Run: headless pygame with SDL's dummy video driver; simulated clock (each Clock.tick advances the game by its frame time, no real sleeping); random seed 0; keys injected as events and as key.get_pressed() state; mouse plan: one left click at the window centre at the start of phase 2, then a move to the lower-right quarter at the start of phase 3.
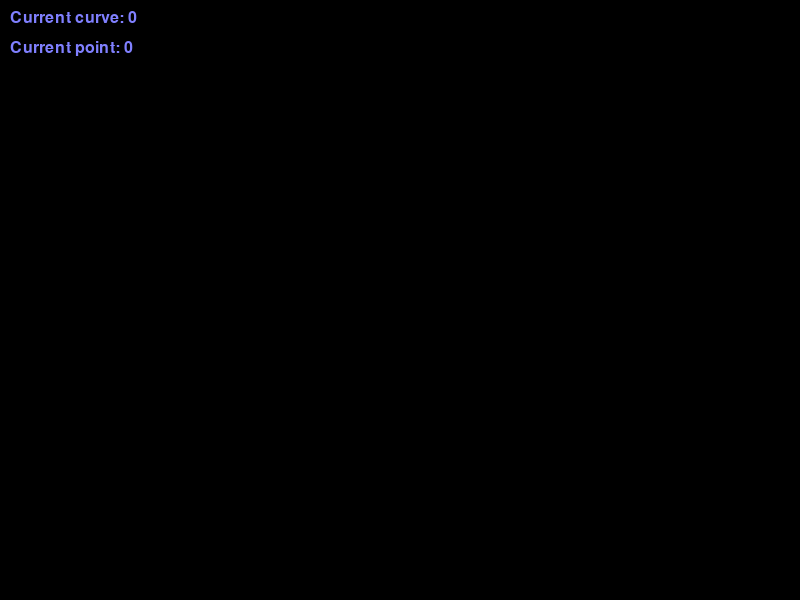
Frame 1 of 4 · flips 1–60 · no input
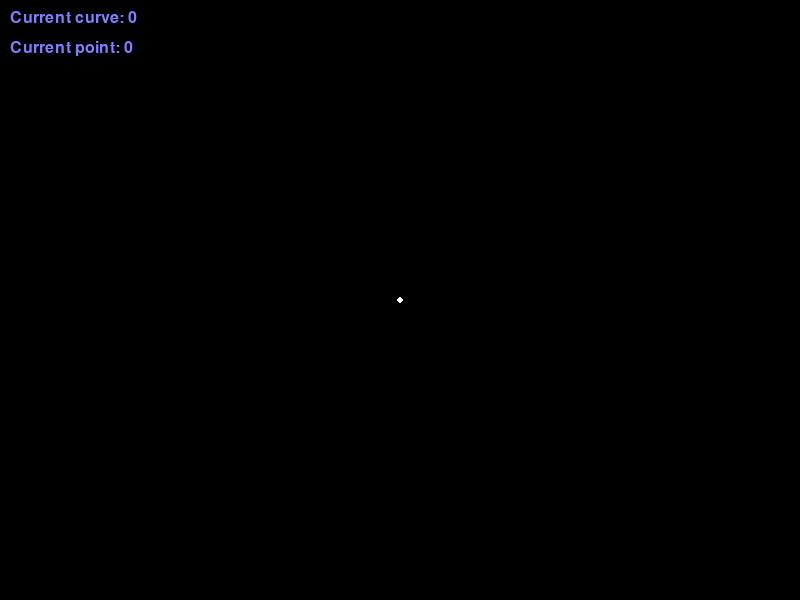
Frame 2 of 4 · flips 61–180 · clicked the window centre · tapped SPACE, RETURN · held RIGHT (→), D
Frame 3 of 4 · flips 181–300 · moved the mouse to the lower-right quarter · held DOWN (↓), S · screen unchanged from frame 2, image omitted
Frame 4 of 4 · flips 301–420 · held LEFT (←), A, UP (↑), W · screen unchanged from frame 3, image omitted

The pygame program that drew these frames:

import pygame
import random
import math

SCREEN_DIM = (800, 600)


# ÐœÐµÑ‚Ð¾Ð´Ñ‹ Ð´Ð»Ñ Ñ€Ð°Ð±Ð¾Ñ‚Ñ‹ Ñ Ð²ÐµÐºÑ‚Ð¾Ñ€Ð°Ð¼Ð¸

class Vec2d:
    def __init__(self, coords):
        self.coords = coords

    def __sub__(self, other):  # Ñ€Ð°Ð·Ð½Ð¾ÑÑ‚ÑŒ Ð´Ð²ÑƒÑ… Ð²ÐµÐºÑ‚Ð¾Ñ€Ð¾Ð²
        return Vec2d((self.coords[0] - other.coords[0], self.coords[1] - other.coords[1]))


    def __add__(self, other):  # ÑÑƒÐ¼Ð¼Ð° Ð´Ð²ÑƒÑ… Ð²ÐµÐºÑ‚Ð¾Ñ€Ð¾Ð²
        return Vec2d((self.coords[0] + other.coords[0], self.coords[1] + other.coords[1]))

    def __len__(self):  # Ð´Ð»Ð¸Ð½Ð½Ð° Ð²ÐµÐºÑ‚Ð¾Ñ€Ð°
        return math.sqrt(self.coords[0]**2 + self.coords[1]**2)


    def __mul__(self, obj):  # ÑƒÐ¼Ð½Ð¾Ð¶ÐµÐ½Ð¸Ðµ Ð²ÐµÐºÑ‚Ð¾Ñ€Ð° Ð½Ð° Ñ‡Ð¸ÑÐ»Ð¾ Ð¸ ÑÐºÐ°Ð»ÑÑ€Ð½Ð¾Ðµ Ð¿Ñ€Ð¾Ð¸Ð·Ð²ÐµÐ´ÐµÐ½Ð¸Ðµ
        if isinstance(obj, Vec2d):
            return self.coords[0] * obj.coords[0] + self.coords[1] * obj.coords[1]
        else:
            return Vec2d((self.coords[0] * obj, self.coords[1] * obj))

    def int_pair(self):
        return (int(self.coords[0]), int(self.coords[1]))

    def __getitem__(self, ind):
        return self.coords[ind]

    def __eq__(self, coords):
        self.coords = coords

class Polyline:
    def __init__(self, screen_dim = (800, 600)):
        self.points = []
        self.speeds = []
        self.screen_dim = screen_dim

    def add_point(self, point, speed):
        self.points.append(point)
        self.speeds.append(speed)

    def remove_point(self, ind):
        del self.points[ind]
        del self.speeds[ind]

    def clear(self):
        self.points = []
        self.speeds = []

    def __len__(self):
        return len(self.points)

    def increase_speed(self, k):
        for i in range(len(self.speeds)):
            self.speeds[i] = self.speeds[i] * k


    def decrease_speed(self, k):
        for i in range(len(self.speeds)):
            self.speeds[i] = self.speeds[i] * (1 / k)

    # ÐŸÐµÑ€ÑÑ‡Ð¸Ñ‚Ñ‹Ð²Ð°Ð½Ð¸Ðµ ÐºÐ¾Ð¾Ñ€Ð´Ð¸Ð½Ð°Ñ‚ Ð¾Ð¿Ð¾Ñ€Ð½Ñ‹Ñ… Ñ‚Ð¾Ñ‡ÐµÐº
    def set_points(self):
        for p in range(len(self.points)):
            self.points[p] = self.points[p] + self.speeds[p]
            if self.points[p][0] > self.screen_dim[0] or self.points[p][0] < 0:
                self.speeds[p] = Vec2d((- self.speeds[p][0], self.speeds[p][1]))
            if self.points[p][1] > self.screen_dim[1] or self.points[p][1] < 0:
                self.speeds[p] = Vec2d((self.speeds[p][0], -self.speeds[p][1]))


    def draw_points(self, game, style="points", width=3, color=(255, 255, 255)):
        self.draw_points_base(self.points, game, style, width, color)

    # "ÐžÑ‚Ñ€Ð¸ÑÐ¾Ð²ÐºÐ°" Ñ‚Ð¾Ñ‡ÐµÐº
    @staticmethod
    def draw_points_base(points, game, style="points", width=3, color=(255, 255, 255)):
        if style == "line":
            for p_n in range(-1, len(points) - 1):
                game.draw.line(gameDisplay, color, points[p_n].int_pair(),
                                 points[p_n + 1].int_pair(), width)

        elif style == "points":
            for p in points:
                game.draw.circle(gameDisplay, color,
                                   p.int_pair(), width)

class Knot(Polyline):

    def __init__(self, steps = 35, screen_dim = (800, 600)):
        super().__init__(screen_dim)
        self.curve_points = []
        self.steps = steps

    def add_point(self, point, speed):
        super().add_point(point, speed)
        return self.get_knot()

    def remove_point(self, ind):
        super().remove_point(ind)
        return self.get_knot()

    def set_points(self):
        super().set_points()
        return self.get_knot()

    def clear(self):
        super().clear()
        self.curve_points = []

    def set_steps(self, steps):
        self.steps = steps

    # Сглаживание ломаной

    @staticmethod
    def get_point(points, alpha, deg=None):
        if deg is None:
            deg = len(points) - 1
        if deg == 0:
            return points[0]
        return points[deg] * alpha + Knot.get_point(points, alpha, deg - 1) * (1 - alpha)

    @staticmethod
    def get_points(base_points, count):
        alpha = 1 / count
        res = []
        for i in range(count):
            res.append(Knot.get_point(base_points, i * alpha))
        return res


    def get_knot(self):
        self.curve_points = []
        if len(self.points) < 3:
            return []
        for i in range(-2, len(self.points) - 2):
            ptn = []
            ptn.append((self.points[i] + self.points[i + 1]) * 0.5)
            ptn.append(self.points[i + 1])
            ptn.append((self.points[i + 1] + self.points[i + 2]) * 0.5)

            self.curve_points.extend(Knot.get_points(ptn, self.steps))
        return self.curve_points

    def draw_points(self, game, style="points", width=3, color=(255, 255, 255)):
        self.draw_points_base(self.curve_points, game, style, width, color)

    def draw_support_points(self, game, style="points", width=3, color=(255, 255, 255)):
        self.draw_points_base(self.points, game, style, width, color)

class Manager:

    def __init__(self, screen_dim = (800, 600)):
        self.screen_dim = screen_dim
        self.knots = [Knot(screen_dim = self.screen_dim)]
        self.current_knot = 0
        self.current_point = 0

    def clear(self):
        self.knots = [Knot(screen_dim = self.screen_dim)]
        self.current_knot = 0
        self.current_point = 0

    def add_knot(self):
        self.knots.append(Knot(screen_dim = self.screen_dim))
        self.current_knot = len(self.knots) - 1

    def remove_knot(self):
        del self.knots[self.current_knot]

        if self.current_knot > 0 and self.current_knot == len(self.knots):
            self.current_knot -= 1

        if len(self.knots) == 0:
            self.knots.append(Knot(screen_dim = self.screen_dim))

    def prev_knot(self):
        self.current_knot = self.current_knot - 1 if self.current_knot > 0 \
        else len(self.knots) - 1

        self.current_point = 0

    def next_knot(self):
        self.current_knot = (self.current_knot + 1) % len(self.knots)
        self.current_point = 0

    def add_point(self, point, speed):
        self.knots[self.current_knot].add_point(point, speed)

    def prev_point(self):
        knots_count = len(self.knots[self.current_knot])
        if knots_count > 0:
            self.current_point = (self.current_point - 1) \
            if self.current_point > 0 \
            else knots_count - 1

    def next_point(self):
        knots_count = len(self.knots[self.current_knot])
        if knots_count > 0:
            self.current_point = (self.current_point + 1) % knots_count

    def remove_point(self):
        try:
            self.knots[self.current_knot].remove_point(self.current_point)
        except IndexError:
            pass

        if self.current_point == len(self.knots[self.current_knot]) and self.current_point > 0:
            self.current_point -= 1

    def set_points(self):
        for knot in self.knots:
            knot.set_points()

    def set_steps(self, steps):
        for knot in self.knots:
            knot.set_steps(steps)

    def draw_points(self, game, style="points", width=3, color=(255, 255, 255)):
        for knot in self.knots:
            knot.draw_points(game, style, width, color)

    def draw_support_points(self, game, style="points", width=3, color=(255, 255, 255)):
        for knot in self.knots:
            knot.draw_support_points(game, style, width, color)

    def increase_speed(self, k = 2):
        self.knots[self.current_knot].increase_speed(k)

    def decrease_speed(self, k = 2):
        self.knots[self.current_knot].decrease_speed(k)

# ÐžÑ‚Ñ€Ð¸ÑÐ¾Ð²ÐºÐ° ÑÐ¿Ñ€Ð°Ð²ÐºÐ¸
def draw_help():
    gameDisplay.fill((50, 50, 50))
    font1 = pygame.font.SysFont("courier", 24)
    font2 = pygame.font.SysFont("serif", 24)
    data = []
    data.append(["F1", "Show Help"])
    data.append(["R", "Restart"])
    data.append(["P", "Pause/Play"])
    data.append(["Num+", "More steps"])
    data.append(["Num-", "Less steps"])
    data.append(["Up", "Next curve"])
    data.append(["Down", "Prev curve"])
    data.append(["Right", "Next point"])
    data.append(["Left", "Prev point"])
    data.append(["A", "Add new curve"])
    data.append(["X", "Remove entire current curve and all its points"])
    data.append(["E", "Remove current point of current curve"])
    data.append(["I", "Increase current curve speed"])
    data.append(["D", "Decrease current curve speed"])
    data.append(["", ""])
    data.append([str(steps), "Current points"])

    pygame.draw.lines(gameDisplay, (255, 50, 50, 255), True, [
                      (0, 0), (800, 0), (800, 600), (0, 600)], 5)
    for i, text in enumerate(data):
        gameDisplay.blit(font1.render(
            text[0], True, (128, 128, 255)), (100, 100 + 30 * i))
        gameDisplay.blit(font2.render(
            text[1], True, (128, 128, 255)), (200, 100 + 30 * i))


# ÐžÑÐ½Ð¾Ð²Ð½Ð°Ñ Ð¿Ñ€Ð¾Ð³Ñ€Ð°Ð¼Ð¼Ð°
if __name__ == "__main__":
    pygame.init()
    gameDisplay = pygame.display.set_mode(SCREEN_DIM)
    pygame.display.set_caption("MyScreenSaver")

    steps = 35
    working = True
    show_help = False
    pause = True

#    knot = Knot()

    manager = Manager(SCREEN_DIM)

    hue = 0
    color = pygame.Color(0)

    while working:
        for event in pygame.event.get():
            if event.type == pygame.QUIT:
                working = False
            if event.type == pygame.KEYDOWN:
                if event.key == pygame.K_ESCAPE:
                    working = False
                if event.key == pygame.K_r:
                    manager.clear()
                if event.key == pygame.K_p:
                    pause = not pause
                if event.key == pygame.K_KP_PLUS:
                    steps += 1
                    manager.set_steps(steps)
                if event.key == pygame.K_F1:
                    show_help = not show_help
                if event.key == pygame.K_KP_MINUS:
                    steps -= 1 if steps > 1 else 0
                    manager.set_steps(steps)
                if event.key == pygame.K_DOWN:
                    manager.prev_knot()
                if event.key == pygame.K_UP:
                    manager.next_knot()
                if event.key == pygame.K_LEFT:
                    manager.prev_point()
                if event.key == pygame.K_RIGHT:
                    manager.next_point()
                if event.key == pygame.K_a:
                    manager.add_knot()
                if event.key == pygame.K_x:
                    manager.remove_knot()
                if event.key == pygame.K_e:
                    manager.remove_point()
                if event.key == pygame.K_i:
                    manager.increase_speed()
                if event.key == pygame.K_d:
                    manager.decrease_speed()

            if event.type == pygame.MOUSEBUTTONDOWN:
                manager.add_point(Vec2d(event.pos), Vec2d((random.random() * 2,
                               random.random() * 2)))

        gameDisplay.fill((0, 0, 0))
        hue = (hue + 1) % 360
        color.hsla = (hue, 100, 50, 100)
        manager.draw_support_points(pygame)
        manager.draw_points(pygame, "line", 3, color)
        if not pause:
            manager.set_points()
        if show_help:
            draw_help()

        font1 = pygame.font.SysFont("courier", 24)
        gameDisplay.blit(font1.render(
                    f"Current curve: {manager.current_knot}",
                    True, (128, 128, 255)), (10, 10))

        gameDisplay.blit(font1.render(
                    f"Current point: {manager.current_point}",
                    True, (128, 128, 255)), (10, 40))
        pygame.display.flip()

    pygame.display.quit()
    pygame.quit()
    exit(0)
